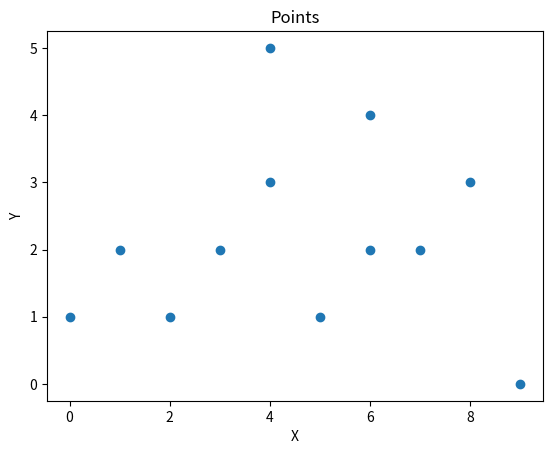

Reproduce this figure in Python.
import numpy as np
from typing import List
import matplotlib.pyplot as plt


# 平面点对
class Pair(object):
    def __init__(self, p1, p2, dist=None):
        """
        :param p1, 点1 例如 [1, 2]
        :param p2, 点2 例如 [3, 4.5]
        :param dist, float, 两点距离 不传入则自动计算
        """
        self.p1 = p1
        self.p2 = p2
        self.dist = dist if dist else self.distance(p1, p2)

    @staticmethod
    def distance(a, b) -> float:
        """
        计算两点的欧氏距离
        
        :param a: array, 点1, 例如 [2, 3]
        :param b: array, 点2, 例如 [3.3, 5]
        :return float, 两点的欧氏距离
        """
        return np.sqrt( (a[0]-b[0])**2 + (a[1] - b[1])**2 )

    def __lt__(self, other):
        return self.dist < other.dist
    
    def __str__(self):
        return f"\n({self.p1[0]}, {self.p1[1]}) and ({self.p2[0]}, {self.p2[1]})\ndist: {self.dist}"
    


def cpair2(x: np.ndarray) -> Pair:
    """
    二维最近点对

    :param x
        2D array, 平面中的点, 表示为二维数组
    :return Pair 
    """

    # 三点的情况
    if x.shape[0] == 3:
            d1 = Pair.distance(x[0], x[1])
            d2 = Pair.distance(x[1], x[2])
            d3 = Pair.distance(x[0], x[2])
            if d1 <= d2 and d1 <= d3:
                return Pair(x[0], x[1], d1)
            elif d2 <= d3:
                return Pair(x[1], x[2], d2)
            else:
                return Pair(x[0], x[2], d3)
    # 两点的情况
    if x.shape[0] == 2:
        return Pair(x[0], x[1])
    # 仅有一点
    # if x.shape[0] == 1:
    #     return Pair(None, None, np.float("inf"))

    # 依 x坐标排序
    x = x[np.argsort(x[:, 0])]
    # 依 y坐标排序 (x的副本)
    y = x[np.argsort(x[:, 1])]

    # x 坐标中位数点的索引
    mid = x.shape[0] // 2

    # 左, 右部分最近点对
    pair1: Pair = cpair2(x[0: mid])
    pair2: Pair = cpair2(x[mid: x.shape[0]])

    best = pair1 if pair1 < pair2 else pair2

    # d矩形条内的点
    z = y[abs(y[:, 0] - x[mid][0]) < best.dist]

    for i in range(z.shape[0]):
         for j in range(i+1, z.shape[0]):
             # y 坐标距离小于 d 的才可能欧氏距离小于d
             if z[j][1] - z[i][1] < best.dist:
                 dp = Pair.distance(z[i], z[j])
                 if dp < best.dist:
                     best = Pair(z[i], z[j], dp)
    return best


if __name__ == "__main__":
    S = [
        (0, 1), (3, 2),
        (4, 3), (5, 1),
        (2, 1), (1, 2),
        (6, 2), (7, 2), 
        (8, 3), (4, 5), 
        (9, 0), (6, 4)
    ]

    S = np.array(S, dtype=np.float32)

    # c = np.random.randint(S.shape[0])

    plt.scatter(S[:, 0], S[:, 1])
    plt.title("Points")
    plt.xlabel("X")
    plt.ylabel("Y")
    # plt.legend()
    plt.savefig("points.png")

    # pair = cpair2(S)
    # print(pair)
    # out:
    # (6.0, 2.0) and (7.0, 2.0)
    # dist: 1.0
